Labelled photos from "livestock", an image-classification folder in iantagorda/image-classifier-for-farm-animals. The possible labels are: chicken, cow, duck, goat, pig, sheep.

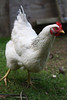
Label: chicken

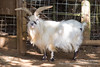
Label: goat

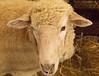
Label: sheep

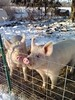
Label: pig

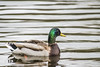
Label: duck

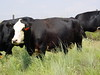
Label: cow
